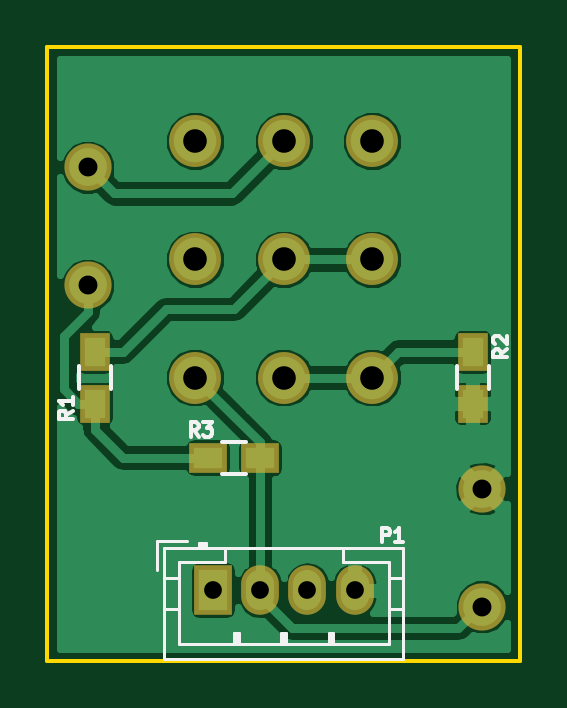
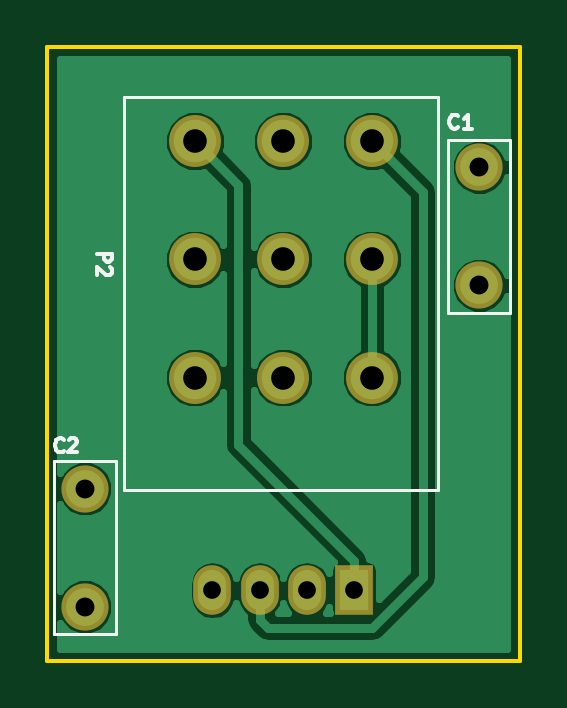
Circuit board: 10 layer files. Board 20.0 x 26.0 mm.
- bottom_copper: MID_STACK-B.Cu.gbl (18029 bytes)
- bottom_mask: MID_STACK-B.Mask.gbs (1005 bytes)
- paste: MID_STACK-B.Paste.gbp (448 bytes)
- bottom_silk: MID_STACK-B.SilkS.gbo (2962 bytes)
- outline: MID_STACK-Edge.Cuts.gko (677 bytes)
- top_copper: MID_STACK-F.Cu.gtl (28267 bytes)
- top_mask: MID_STACK-F.Mask.gts (1227 bytes)
- paste: MID_STACK-F.Paste.gtp (670 bytes)
- top_silk: MID_STACK-F.SilkS.gto (4839 bytes)
- drill: MID_STACK.drl (412 bytes)

=== bottom_copper: MID_STACK-B.Cu.gbl (18029 bytes, source omitted) ===
=== bottom_mask: MID_STACK-B.Mask.gbs ===
%TF.GenerationSoftware,KiCad,Pcbnew,4.0.4-1.fc24-product*%
%TF.CreationDate,2018-03-01T10:39:20+11:00*%
%TF.ProjectId,MID_STACK,4D49445F535441434B2E6B696361645F,rev?*%
%TF.FileFunction,Soldermask,Bot*%
%FSLAX46Y46*%
G04 Gerber Fmt 4.6, Leading zero omitted, Abs format (unit mm)*
G04 Created by KiCad (PCBNEW 4.0.4-1.fc24-product) date Thu Mar  1 10:39:20 2018*
%MOMM*%
%LPD*%
G01*
G04 APERTURE LIST*
%ADD10C,0.100000*%
%ADD11C,2.200000*%
%ADD12R,1.600000X2.100000*%
%ADD13O,1.600000X2.100000*%
%ADD14C,2.000000*%
G04 APERTURE END LIST*
D10*
D11*
X178750000Y-96000000D03*
X175000000Y-96000000D03*
X171250000Y-96000000D03*
X178750000Y-101000000D03*
X175000000Y-101000000D03*
X171250000Y-101000000D03*
X171250000Y-106000000D03*
X175000000Y-106000000D03*
X178750000Y-106000000D03*
D12*
X172000000Y-115000000D03*
D13*
X174000000Y-115000000D03*
X176000000Y-115000000D03*
X178000000Y-115000000D03*
D14*
X166700000Y-97100000D03*
X166700000Y-102100000D03*
X183400000Y-115700000D03*
X183400000Y-110700000D03*
M02*

=== paste: MID_STACK-B.Paste.gbp ===
%TF.GenerationSoftware,KiCad,Pcbnew,4.0.4-1.fc24-product*%
%TF.CreationDate,2018-03-01T10:39:20+11:00*%
%TF.ProjectId,MID_STACK,4D49445F535441434B2E6B696361645F,rev?*%
%TF.FileFunction,Paste,Bot*%
%FSLAX46Y46*%
G04 Gerber Fmt 4.6, Leading zero omitted, Abs format (unit mm)*
G04 Created by KiCad (PCBNEW 4.0.4-1.fc24-product) date Thu Mar  1 10:39:20 2018*
%MOMM*%
%LPD*%
G01*
G04 APERTURE LIST*
%ADD10C,0.100000*%
G04 APERTURE END LIST*
D10*
M02*

=== bottom_silk: MID_STACK-B.SilkS.gbo ===
%TF.GenerationSoftware,KiCad,Pcbnew,4.0.4-1.fc24-product*%
%TF.CreationDate,2018-03-01T10:39:20+11:00*%
%TF.ProjectId,MID_STACK,4D49445F535441434B2E6B696361645F,rev?*%
%TF.FileFunction,Legend,Bot*%
%FSLAX46Y46*%
G04 Gerber Fmt 4.6, Leading zero omitted, Abs format (unit mm)*
G04 Created by KiCad (PCBNEW 4.0.4-1.fc24-product) date Thu Mar  1 10:39:20 2018*
%MOMM*%
%LPD*%
G01*
G04 APERTURE LIST*
%ADD10C,0.100000*%
%ADD11C,0.120000*%
%ADD12C,0.150000*%
G04 APERTURE END LIST*
D10*
D11*
X181750000Y-110760000D02*
X181750000Y-94140000D01*
X168440000Y-110760000D02*
X168440000Y-94140000D01*
X181750000Y-110760000D02*
X168440000Y-110760000D01*
X181750000Y-94140000D02*
X168440000Y-94140000D01*
X165390000Y-95940000D02*
X165390000Y-103260000D01*
X168010000Y-95940000D02*
X168010000Y-103260000D01*
X165390000Y-95940000D02*
X168010000Y-95940000D01*
X165390000Y-103260000D02*
X168010000Y-103260000D01*
X184710000Y-116860000D02*
X184710000Y-109540000D01*
X182090000Y-116860000D02*
X182090000Y-109540000D01*
X184710000Y-116860000D02*
X182090000Y-116860000D01*
X184710000Y-109540000D02*
X182090000Y-109540000D01*
D12*
X182871429Y-100757143D02*
X182271429Y-100757143D01*
X182271429Y-100985715D01*
X182300000Y-101042857D01*
X182328571Y-101071429D01*
X182385714Y-101100000D01*
X182471429Y-101100000D01*
X182528571Y-101071429D01*
X182557143Y-101042857D01*
X182585714Y-100985715D01*
X182585714Y-100757143D01*
X182328571Y-101328572D02*
X182300000Y-101357143D01*
X182271429Y-101414286D01*
X182271429Y-101557143D01*
X182300000Y-101614286D01*
X182328571Y-101642857D01*
X182385714Y-101671429D01*
X182442857Y-101671429D01*
X182528571Y-101642857D01*
X182871429Y-101300000D01*
X182871429Y-101671429D01*
X167600000Y-95414286D02*
X167628571Y-95442857D01*
X167714285Y-95471429D01*
X167771428Y-95471429D01*
X167857143Y-95442857D01*
X167914285Y-95385714D01*
X167942857Y-95328571D01*
X167971428Y-95214286D01*
X167971428Y-95128571D01*
X167942857Y-95014286D01*
X167914285Y-94957143D01*
X167857143Y-94900000D01*
X167771428Y-94871429D01*
X167714285Y-94871429D01*
X167628571Y-94900000D01*
X167600000Y-94928571D01*
X167028571Y-95471429D02*
X167371428Y-95471429D01*
X167200000Y-95471429D02*
X167200000Y-94871429D01*
X167257143Y-94957143D01*
X167314285Y-95014286D01*
X167371428Y-95042857D01*
X184300000Y-109114286D02*
X184328571Y-109142857D01*
X184414285Y-109171429D01*
X184471428Y-109171429D01*
X184557143Y-109142857D01*
X184614285Y-109085714D01*
X184642857Y-109028571D01*
X184671428Y-108914286D01*
X184671428Y-108828571D01*
X184642857Y-108714286D01*
X184614285Y-108657143D01*
X184557143Y-108600000D01*
X184471428Y-108571429D01*
X184414285Y-108571429D01*
X184328571Y-108600000D01*
X184300000Y-108628571D01*
X184071428Y-108628571D02*
X184042857Y-108600000D01*
X183985714Y-108571429D01*
X183842857Y-108571429D01*
X183785714Y-108600000D01*
X183757143Y-108628571D01*
X183728571Y-108685714D01*
X183728571Y-108742857D01*
X183757143Y-108828571D01*
X184100000Y-109171429D01*
X183728571Y-109171429D01*
M02*

=== outline: MID_STACK-Edge.Cuts.gko ===
%TF.GenerationSoftware,KiCad,Pcbnew,4.0.4-1.fc24-product*%
%TF.CreationDate,2018-03-01T10:39:20+11:00*%
%TF.ProjectId,MID_STACK,4D49445F535441434B2E6B696361645F,rev?*%
%TF.FileFunction,Profile,NP*%
%FSLAX46Y46*%
G04 Gerber Fmt 4.6, Leading zero omitted, Abs format (unit mm)*
G04 Created by KiCad (PCBNEW 4.0.4-1.fc24-product) date Thu Mar  1 10:39:20 2018*
%MOMM*%
%LPD*%
G01*
G04 APERTURE LIST*
%ADD10C,0.100000*%
%ADD11C,0.150000*%
G04 APERTURE END LIST*
D10*
D11*
X185000000Y-118000000D02*
X185000000Y-92000000D01*
X165000000Y-118000000D02*
X185000000Y-118000000D01*
X165000000Y-92000000D02*
X165000000Y-118000000D01*
X185000000Y-92000000D02*
X165000000Y-92000000D01*
M02*

=== top_copper: MID_STACK-F.Cu.gtl (28267 bytes, source omitted) ===
=== top_mask: MID_STACK-F.Mask.gts ===
%TF.GenerationSoftware,KiCad,Pcbnew,4.0.4-1.fc24-product*%
%TF.CreationDate,2018-03-01T10:39:20+11:00*%
%TF.ProjectId,MID_STACK,4D49445F535441434B2E6B696361645F,rev?*%
%TF.FileFunction,Soldermask,Top*%
%FSLAX46Y46*%
G04 Gerber Fmt 4.6, Leading zero omitted, Abs format (unit mm)*
G04 Created by KiCad (PCBNEW 4.0.4-1.fc24-product) date Thu Mar  1 10:39:20 2018*
%MOMM*%
%LPD*%
G01*
G04 APERTURE LIST*
%ADD10C,0.100000*%
%ADD11C,2.200000*%
%ADD12R,1.600000X2.100000*%
%ADD13O,1.600000X2.100000*%
%ADD14R,1.300000X1.600000*%
%ADD15C,2.000000*%
%ADD16R,1.600000X1.300000*%
G04 APERTURE END LIST*
D10*
D11*
X178750000Y-96000000D03*
X175000000Y-96000000D03*
X171250000Y-96000000D03*
X178750000Y-101000000D03*
X175000000Y-101000000D03*
X171250000Y-101000000D03*
X171250000Y-106000000D03*
X175000000Y-106000000D03*
X178750000Y-106000000D03*
D12*
X172000000Y-115000000D03*
D13*
X174000000Y-115000000D03*
X176000000Y-115000000D03*
X178000000Y-115000000D03*
D14*
X167000000Y-107100000D03*
X167000000Y-104900000D03*
X183000000Y-104900000D03*
X183000000Y-107100000D03*
D15*
X166700000Y-97100000D03*
X166700000Y-102100000D03*
X183400000Y-115700000D03*
X183400000Y-110700000D03*
D16*
X171800000Y-109400000D03*
X174000000Y-109400000D03*
M02*

=== paste: MID_STACK-F.Paste.gtp ===
%TF.GenerationSoftware,KiCad,Pcbnew,4.0.4-1.fc24-product*%
%TF.CreationDate,2018-03-01T10:39:20+11:00*%
%TF.ProjectId,MID_STACK,4D49445F535441434B2E6B696361645F,rev?*%
%TF.FileFunction,Paste,Top*%
%FSLAX46Y46*%
G04 Gerber Fmt 4.6, Leading zero omitted, Abs format (unit mm)*
G04 Created by KiCad (PCBNEW 4.0.4-1.fc24-product) date Thu Mar  1 10:39:20 2018*
%MOMM*%
%LPD*%
G01*
G04 APERTURE LIST*
%ADD10C,0.100000*%
%ADD11R,0.900000X1.200000*%
%ADD12R,1.200000X0.900000*%
G04 APERTURE END LIST*
D10*
D11*
X167000000Y-107100000D03*
X167000000Y-104900000D03*
X183000000Y-104900000D03*
X183000000Y-107100000D03*
D12*
X171800000Y-109400000D03*
X174000000Y-109400000D03*
M02*

=== top_silk: MID_STACK-F.SilkS.gto ===
%TF.GenerationSoftware,KiCad,Pcbnew,4.0.4-1.fc24-product*%
%TF.CreationDate,2018-03-01T10:39:20+11:00*%
%TF.ProjectId,MID_STACK,4D49445F535441434B2E6B696361645F,rev?*%
%TF.FileFunction,Legend,Top*%
%FSLAX46Y46*%
G04 Gerber Fmt 4.6, Leading zero omitted, Abs format (unit mm)*
G04 Created by KiCad (PCBNEW 4.0.4-1.fc24-product) date Thu Mar  1 10:39:20 2018*
%MOMM*%
%LPD*%
G01*
G04 APERTURE LIST*
%ADD10C,0.100000*%
%ADD11C,0.120000*%
%ADD12C,0.150000*%
G04 APERTURE END LIST*
D10*
D11*
X169950000Y-113200000D02*
X169950000Y-117900000D01*
X169950000Y-117900000D02*
X180050000Y-117900000D01*
X180050000Y-117900000D02*
X180050000Y-113200000D01*
X180050000Y-113200000D02*
X169950000Y-113200000D01*
X172500000Y-113200000D02*
X172500000Y-113800000D01*
X172500000Y-113800000D02*
X170550000Y-113800000D01*
X170550000Y-113800000D02*
X170550000Y-117300000D01*
X170550000Y-117300000D02*
X179450000Y-117300000D01*
X179450000Y-117300000D02*
X179450000Y-113800000D01*
X179450000Y-113800000D02*
X177500000Y-113800000D01*
X177500000Y-113800000D02*
X177500000Y-113200000D01*
X169950000Y-114500000D02*
X170550000Y-114500000D01*
X169950000Y-115800000D02*
X170550000Y-115800000D01*
X180050000Y-114500000D02*
X179450000Y-114500000D01*
X180050000Y-115800000D02*
X179450000Y-115800000D01*
X171700000Y-113200000D02*
X171700000Y-113000000D01*
X171700000Y-113000000D02*
X171400000Y-113000000D01*
X171400000Y-113000000D02*
X171400000Y-113200000D01*
X171700000Y-113100000D02*
X171400000Y-113100000D01*
X172900000Y-117300000D02*
X172900000Y-116800000D01*
X172900000Y-116800000D02*
X173100000Y-116800000D01*
X173100000Y-116800000D02*
X173100000Y-117300000D01*
X173000000Y-117300000D02*
X173000000Y-116800000D01*
X174900000Y-117300000D02*
X174900000Y-116800000D01*
X174900000Y-116800000D02*
X175100000Y-116800000D01*
X175100000Y-116800000D02*
X175100000Y-117300000D01*
X175000000Y-117300000D02*
X175000000Y-116800000D01*
X176900000Y-117300000D02*
X176900000Y-116800000D01*
X176900000Y-116800000D02*
X177100000Y-116800000D01*
X177100000Y-116800000D02*
X177100000Y-117300000D01*
X177000000Y-117300000D02*
X177000000Y-116800000D01*
X170900000Y-112900000D02*
X169650000Y-112900000D01*
X169650000Y-112900000D02*
X169650000Y-114150000D01*
D12*
X167675000Y-105500000D02*
X167675000Y-106500000D01*
X166325000Y-106500000D02*
X166325000Y-105500000D01*
X182325000Y-106500000D02*
X182325000Y-105500000D01*
X183675000Y-105500000D02*
X183675000Y-106500000D01*
X173400000Y-110075000D02*
X172400000Y-110075000D01*
X172400000Y-108725000D02*
X173400000Y-108725000D01*
X179157143Y-112971429D02*
X179157143Y-112371429D01*
X179385715Y-112371429D01*
X179442857Y-112400000D01*
X179471429Y-112428571D01*
X179500000Y-112485714D01*
X179500000Y-112571429D01*
X179471429Y-112628571D01*
X179442857Y-112657143D01*
X179385715Y-112685714D01*
X179157143Y-112685714D01*
X180071429Y-112971429D02*
X179728572Y-112971429D01*
X179900000Y-112971429D02*
X179900000Y-112371429D01*
X179842857Y-112457143D01*
X179785715Y-112514286D01*
X179728572Y-112542857D01*
X166071429Y-107400000D02*
X165785714Y-107600000D01*
X166071429Y-107742857D02*
X165471429Y-107742857D01*
X165471429Y-107514285D01*
X165500000Y-107457143D01*
X165528571Y-107428571D01*
X165585714Y-107400000D01*
X165671429Y-107400000D01*
X165728571Y-107428571D01*
X165757143Y-107457143D01*
X165785714Y-107514285D01*
X165785714Y-107742857D01*
X166071429Y-106828571D02*
X166071429Y-107171428D01*
X166071429Y-107000000D02*
X165471429Y-107000000D01*
X165557143Y-107057143D01*
X165614286Y-107114285D01*
X165642857Y-107171428D01*
X184471429Y-104800000D02*
X184185714Y-105000000D01*
X184471429Y-105142857D02*
X183871429Y-105142857D01*
X183871429Y-104914285D01*
X183900000Y-104857143D01*
X183928571Y-104828571D01*
X183985714Y-104800000D01*
X184071429Y-104800000D01*
X184128571Y-104828571D01*
X184157143Y-104857143D01*
X184185714Y-104914285D01*
X184185714Y-105142857D01*
X183928571Y-104571428D02*
X183900000Y-104542857D01*
X183871429Y-104485714D01*
X183871429Y-104342857D01*
X183900000Y-104285714D01*
X183928571Y-104257143D01*
X183985714Y-104228571D01*
X184042857Y-104228571D01*
X184128571Y-104257143D01*
X184471429Y-104600000D01*
X184471429Y-104228571D01*
X171400000Y-108496428D02*
X171200000Y-108210713D01*
X171057143Y-108496428D02*
X171057143Y-107896428D01*
X171285715Y-107896428D01*
X171342857Y-107924999D01*
X171371429Y-107953570D01*
X171400000Y-108010713D01*
X171400000Y-108096428D01*
X171371429Y-108153570D01*
X171342857Y-108182142D01*
X171285715Y-108210713D01*
X171057143Y-108210713D01*
X171600000Y-107896428D02*
X171971429Y-107896428D01*
X171771429Y-108124999D01*
X171857143Y-108124999D01*
X171914286Y-108153570D01*
X171942857Y-108182142D01*
X171971429Y-108239285D01*
X171971429Y-108382142D01*
X171942857Y-108439285D01*
X171914286Y-108467856D01*
X171857143Y-108496428D01*
X171685715Y-108496428D01*
X171628572Y-108467856D01*
X171600000Y-108439285D01*
M02*

=== drill: MID_STACK.drl ===
M48
;DRILL file {KiCad 4.0.4-1.fc24-product} date Thu Mar  1 10:39:54 2018
;FORMAT={-:-/ absolute / metric / decimal}
FMAT,2
METRIC,TZ
T1C0.750
T2C0.800
T3C1.000
%
G90
G05
M71
T1
X172.Y-115.
X174.Y-115.
X176.Y-115.
X178.Y-115.
T2
X166.7Y-97.1
X166.7Y-102.1
X183.4Y-110.7
X183.4Y-115.7
T3
X171.25Y-96.
X171.25Y-101.
X171.25Y-106.
X175.Y-96.
X175.Y-101.
X175.Y-106.
X178.75Y-96.
X178.75Y-101.
X178.75Y-106.
T0
M30

